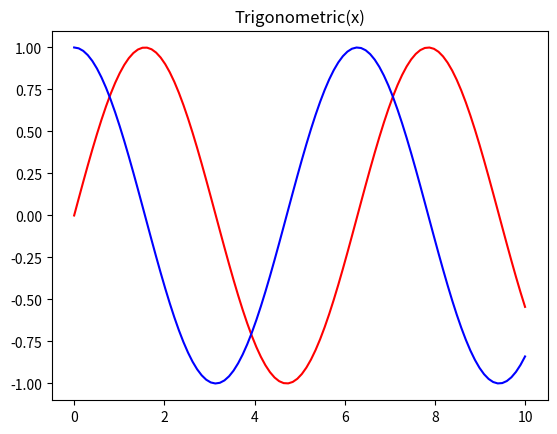

This chart was generated by the following Python code:
# Python Crash Course
# A Hands-On, Project-Based Introduction to Programming
#
# version: 2nd
# author: Eric Matthes
# http://ituring.cn/book/2784

import matplotlib.pyplot as plt
import numpy as np

# 创建数据
# 生成0到10之间的100个点
x = np.linspace(0, 10, 100)
# y = np.sin(x)

# 画图
plt.plot(x, np.sin(x), 'red', label='sin(x)')
plt.plot(x, np.cos(x), 'blue', label='cos(x)')
# plt.plot(x, np.tan(x), 'g--', label='tan(x)')
plt.title('Trigonometric(x)')
plt.show()



